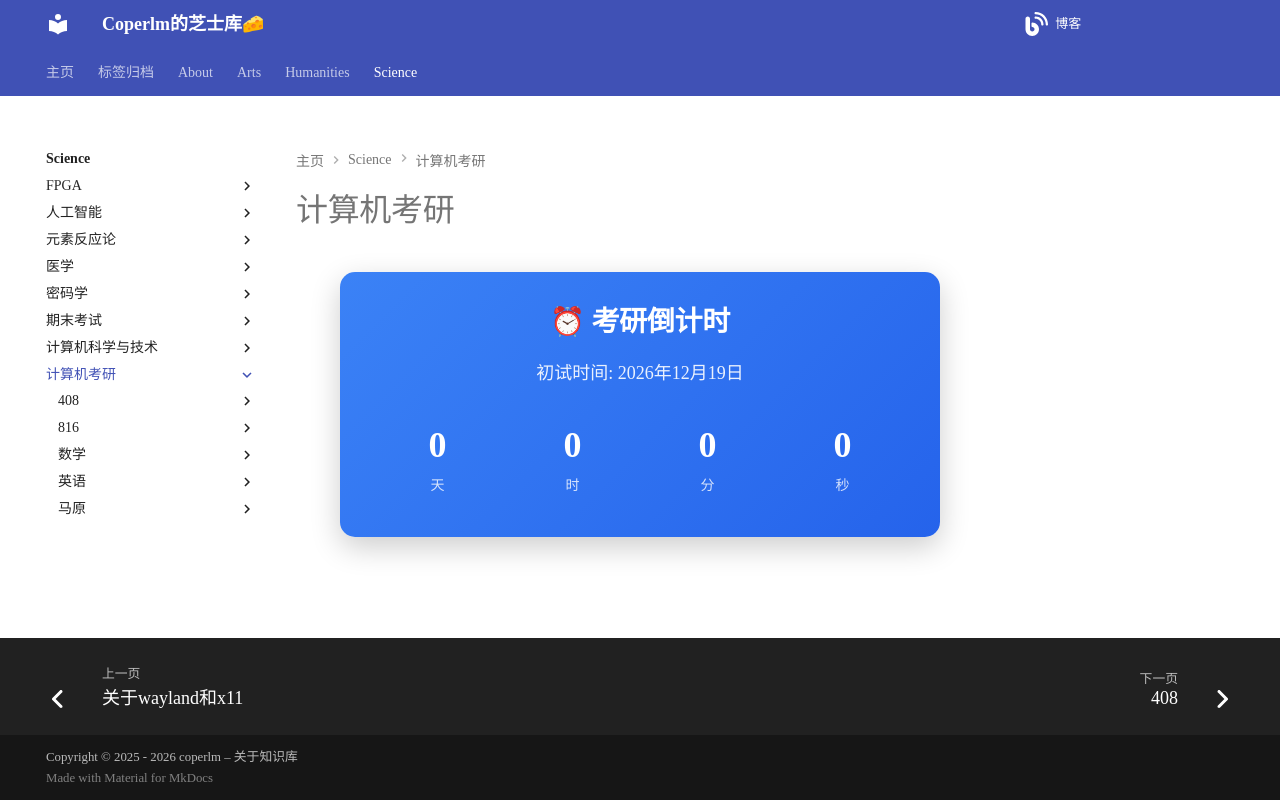

repository: coperlm/KnowledgeBase · page: science/计算机考研/index.html · generator: mkdocs

# 计算机考研

<div style="text-align: center; margin: 30px 0;">
  <div style="background: linear-gradient(135deg, #3b82f6 0%, #2563eb 100%); padding: 30px; border-radius: 15px; box-shadow: 0 10px 30px rgba(0,0,0,0.2); color: white; max-width: 600px; margin: 0 auto;">
    <h2 style="margin-top: 0; font-size: 28px; font-weight: bold;">⏰ 考研倒计时</h2>
    <div id="countdown-target" style="font-size: 18px; margin: 10px 0; opacity: 0.9;">初试时间: 2026年12月19日</div>
    <div id="countdown-details" style="display: flex; justify-content: space-around; margin-top: 20px;">
      <div style="flex: 1; padding: 10px;">
        <div id="days" style="font-size: 36px; font-weight: bold;">0</div>
        <div style="font-size: 14px; opacity: 0.8;">天</div>
      </div>
      <div style="flex: 1; padding: 10px;">
        <div id="hours" style="font-size: 36px; font-weight: bold;">0</div>
        <div style="font-size: 14px; opacity: 0.8;">时</div>
      </div>
      <div style="flex: 1; padding: 10px;">
        <div id="minutes" style="font-size: 36px; font-weight: bold;">0</div>
        <div style="font-size: 14px; opacity: 0.8;">分</div>
      </div>
      <div style="flex: 1; padding: 10px;">
        <div id="seconds" style="font-size: 36px; font-weight: bold;">0</div>
        <div style="font-size: 14px; opacity: 0.8;">秒</div>
      </div>
    </div>
  </div>
</div>

<script>
(function() {
  // 设置考研目标日期（2026年12月19日 00:00:00）
  const examDate = new Date('2026-12-19T00:00:00').getTime();
  
  function updateCountdown() {
    const now = new Date().getTime();
    const distance = examDate - now;
  
    if (distance < 0) {
      document.getElementById('days').innerHTML = '0';
      document.getElementById('hours').innerHTML = '0';
      document.getElementById('minutes').innerHTML = '0';
      document.getElementById('seconds').innerHTML = '0';
      return;
    }
  
    // 计算时间
    const days = Math.floor(distance / (1000 * 60 * 60 * 24));
    const hours = Math.floor((distance % (1000 * 60 * 60 * 24)) / (1000 * 60 * 60));
    const minutes = Math.floor((distance % (1000 * 60 * 60)) / (1000 * 60));
    const seconds = Math.floor((distance % (1000 * 60)) / 1000);
  
    // 更新显示
    document.getElementById('days').innerHTML = days;
    document.getElementById('hours').innerHTML = hours.toString().padStart(2, '0');
    document.getElementById('minutes').innerHTML = minutes.toString().padStart(2, '0');
    document.getElementById('seconds').innerHTML = seconds.toString().padStart(2, '0');
  }
  
  // 初始更新
  updateCountdown();
  
  // 每秒更新
  setInterval(updateCountdown, 1000);
})();
</script>
